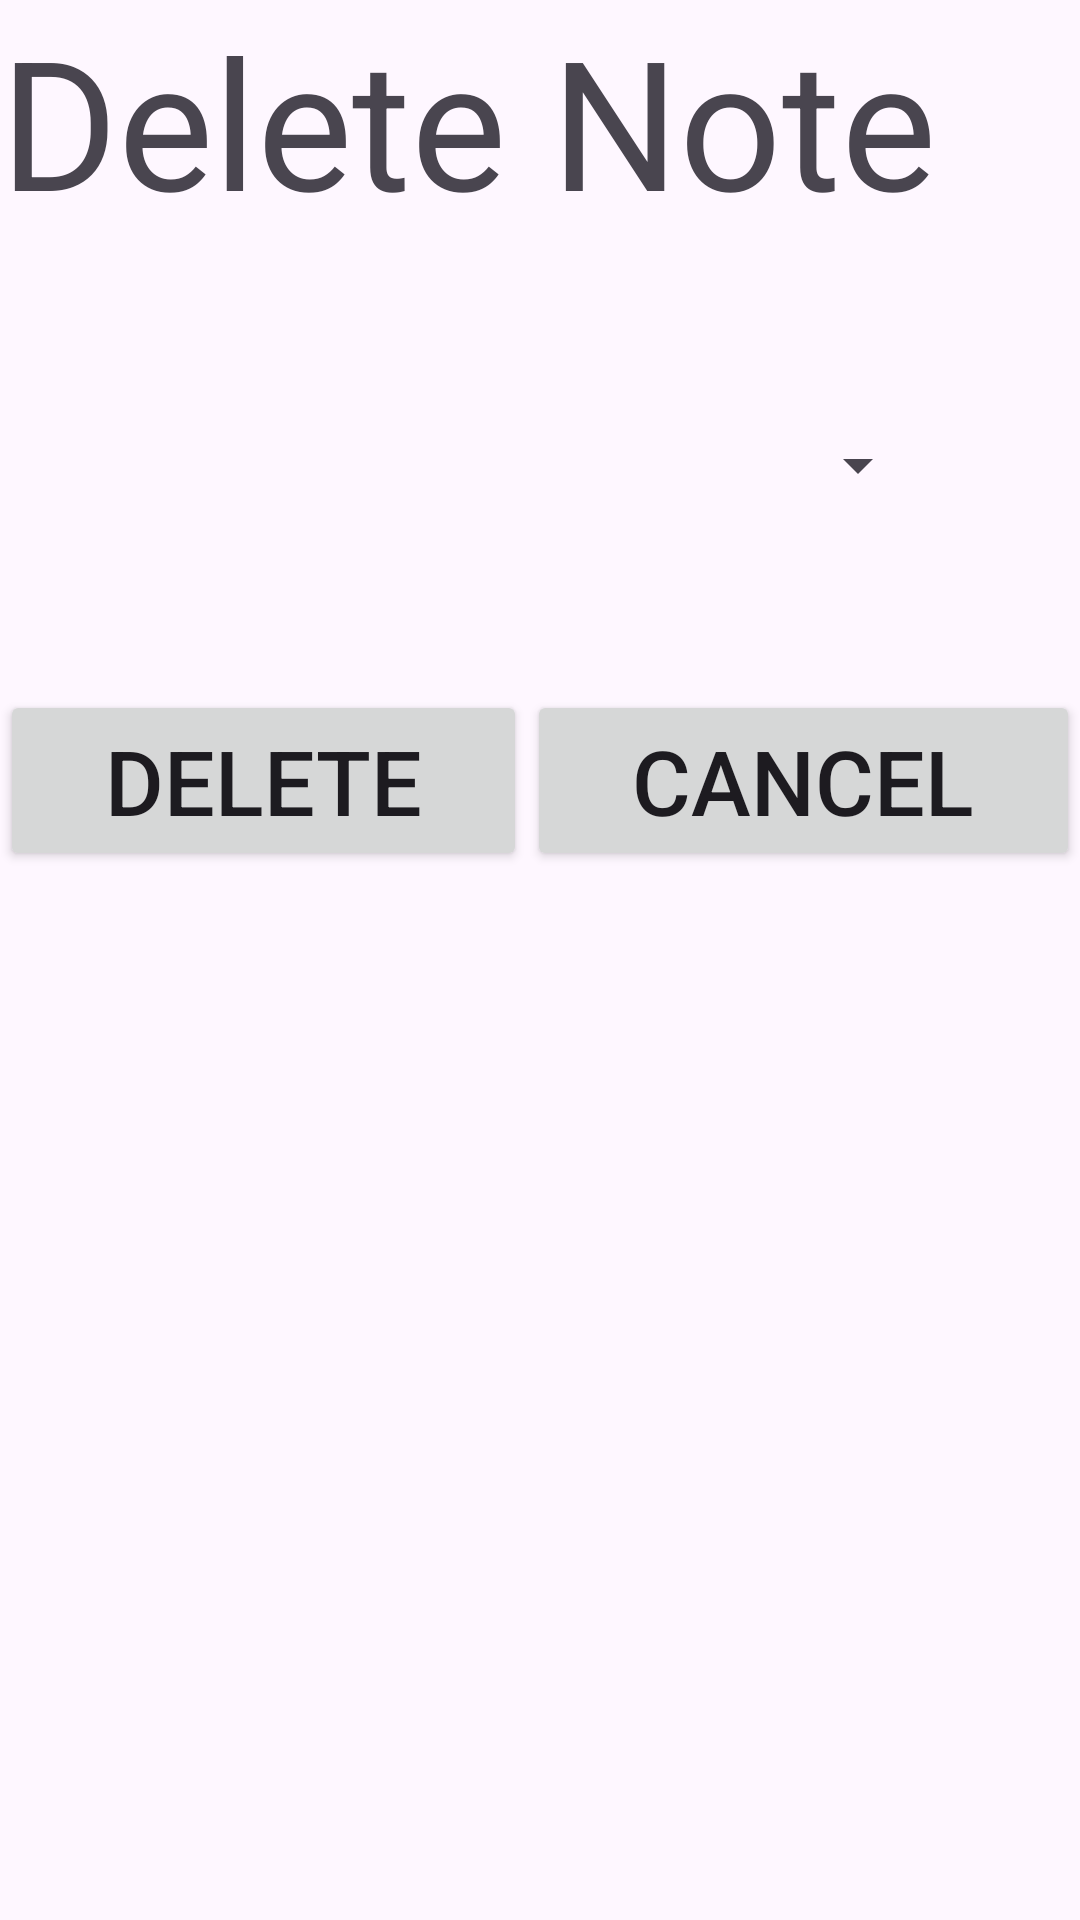

Produce the Android XML layout that renders to this screen, including the resource entries it uses.
<!-- AndroidManifest.xml: application theme Theme.Notev1 -->
<!-- res/layout/activity_delete_note_activiry.xml -->
<?xml version="1.0" encoding="utf-8"?>
<LinearLayout xmlns:android="http://schemas.android.com/apk/res/android"
    xmlns:app="http://schemas.android.com/apk/res-auto"
    xmlns:tools="http://schemas.android.com/tools"
    android:layout_width="match_parent"
    android:layout_height="match_parent"
    android:orientation="vertical"
    tools:context=".DeleteNoteActivity">

    <TextView
        android:id="@+id/tvView"
        android:layout_width="match_parent"
        android:layout_height="wrap_content"
        android:text="Delete Note"
        android:textSize="60sp"/>

    <Spinner
        android:id="@+id/spinner"
        android:layout_width="match_parent"
        android:layout_height="50dp"
        android:layout_margin="50dp"/>

    <LinearLayout
    android:id="@+id/bottomLineLayout"
    android:layout_width="match_parent"
    android:layout_height="70dp">

    <Button
        android:id="@+id/btn_delete"
        android:layout_width="wrap_content"
        android:layout_height="wrap_content"
        android:text="Delete"
        android:textSize="30sp"
        android:layout_weight="1"
        android:onClick="deleteNote"/>

    <Button
        android:id="@+id/cancel_delete"
        android:layout_width="wrap_content"
        android:layout_height="wrap_content"
        android:text="Cancel"
        android:textSize="30sp"
        android:layout_weight="1"
        android:onClick="cancelNote"/>
    </LinearLayout>

</LinearLayout>
<!-- resources referenced by this layout -->
<resources>
  <style name="Theme.Notev1" parent="Base.Theme.Notev1" />
  <style name="Base.Theme.Notev1" parent="Theme.Material3.DayNight">
          
          
      </style>
</resources>
